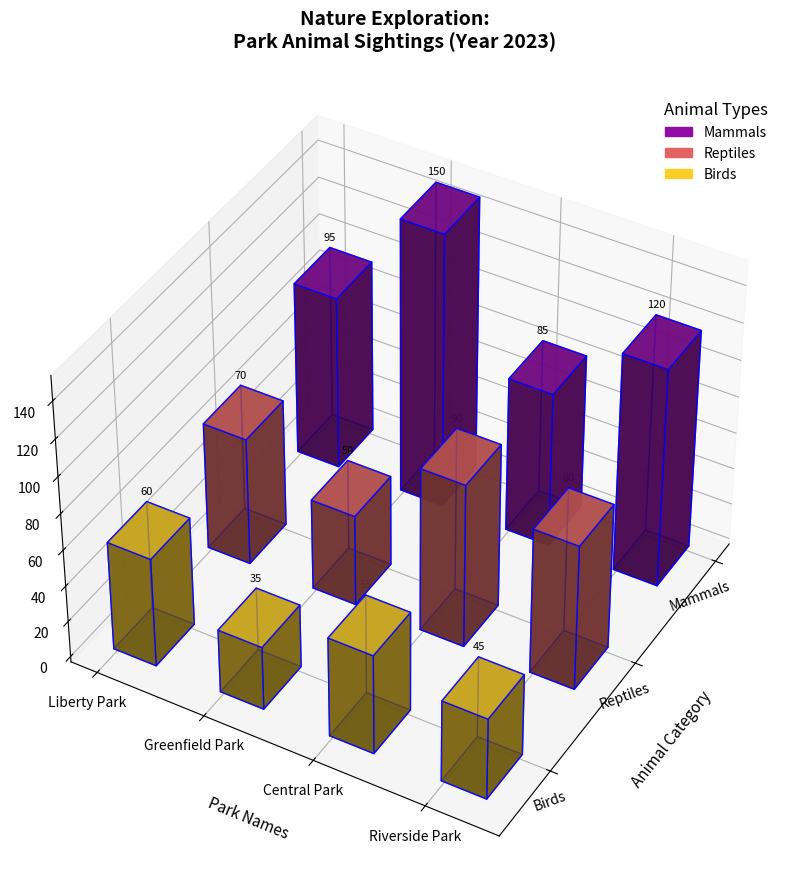

Recreate this plot in Python.
import numpy as np
import matplotlib.pyplot as plt
from mpl_toolkits.mplot3d import Axes3D
from matplotlib.patches import Patch

# Data setup
parks = ['Liberty Park', 'Greenfield Park', 'Central Park', 'Riverside Park']
wildlife_categories = ['Mammals', 'Reptiles', 'Birds']

observations_data = np.array([
    [95, 70, 60],
    [150, 50, 35],
    [85, 90, 55],
    [120, 80, 45]
])

fig = plt.figure(figsize=(16, 10))
ax = fig.add_subplot(111, projection='3d')

# Parameters
num_parks = len(parks)
num_wildlife_categories = len(wildlife_categories)
colors = plt.cm.plasma(np.linspace(0.3, 0.9, num_wildlife_categories))  # Color palette

# Loop through parks
for i in range(num_parks):
    x_positions = np.arange(num_wildlife_categories)  # Wildlife categories
    y_positions = [i] * num_wildlife_categories  # Same park index
    z_positions = np.zeros(num_wildlife_categories)  # Base of bars

    # Loop through wildlife categories to assign colors individually
    for j in range(num_wildlife_categories):
        ax.bar3d(
            x_positions[j], y_positions[j], z_positions[j], 
            dx=0.4, dy=0.4, dz=observations_data[i, j], 
            color=colors[j], alpha=0.8, edgecolor='b'
        )
        # Add text annotation for each bar
        ax.text(
            x_positions[j], y_positions[j], observations_data[i, j] + 3,
            f'{observations_data[i, j]}', ha='center', va='bottom', fontsize=8, color='black'
        )

# Set labels and title
ax.set_xlabel('Animal Category', labelpad=15, fontsize=11)
ax.set_ylabel('Park Names', labelpad=15, fontsize=11)
ax.set_zlabel('Total Encounters', labelpad=15, fontsize=11)
ax.set_title('Nature Exploration:\nPark Animal Sightings (Year 2023)', pad=30, fontsize=14, fontweight='bold')

# Customize ticks
ax.set_xticks(np.arange(num_wildlife_categories))
ax.set_xticklabels(wildlife_categories, rotation=20, ha='right', fontsize=10, style='italic')
ax.set_yticks(np.arange(num_parks))
ax.set_yticklabels(parks, fontsize=10, fontstyle='oblique')

# Grid styling
ax.grid(True, linestyle='-', linewidth=0.7, alpha=0.3)

# Legend
legend_handles = [Patch(color=colors[i], label=wildlife_categories[i]) for i in range(num_wildlife_categories)]
ax.legend(handles=legend_handles, loc='upper right', fontsize=10, title="Animal Types", title_fontsize=12, frameon=False)

# Adjust viewing angle
ax.view_init(elev=40, azim=30)

# Layout adjustment
plt.tight_layout()

# Show plot
plt.show()
